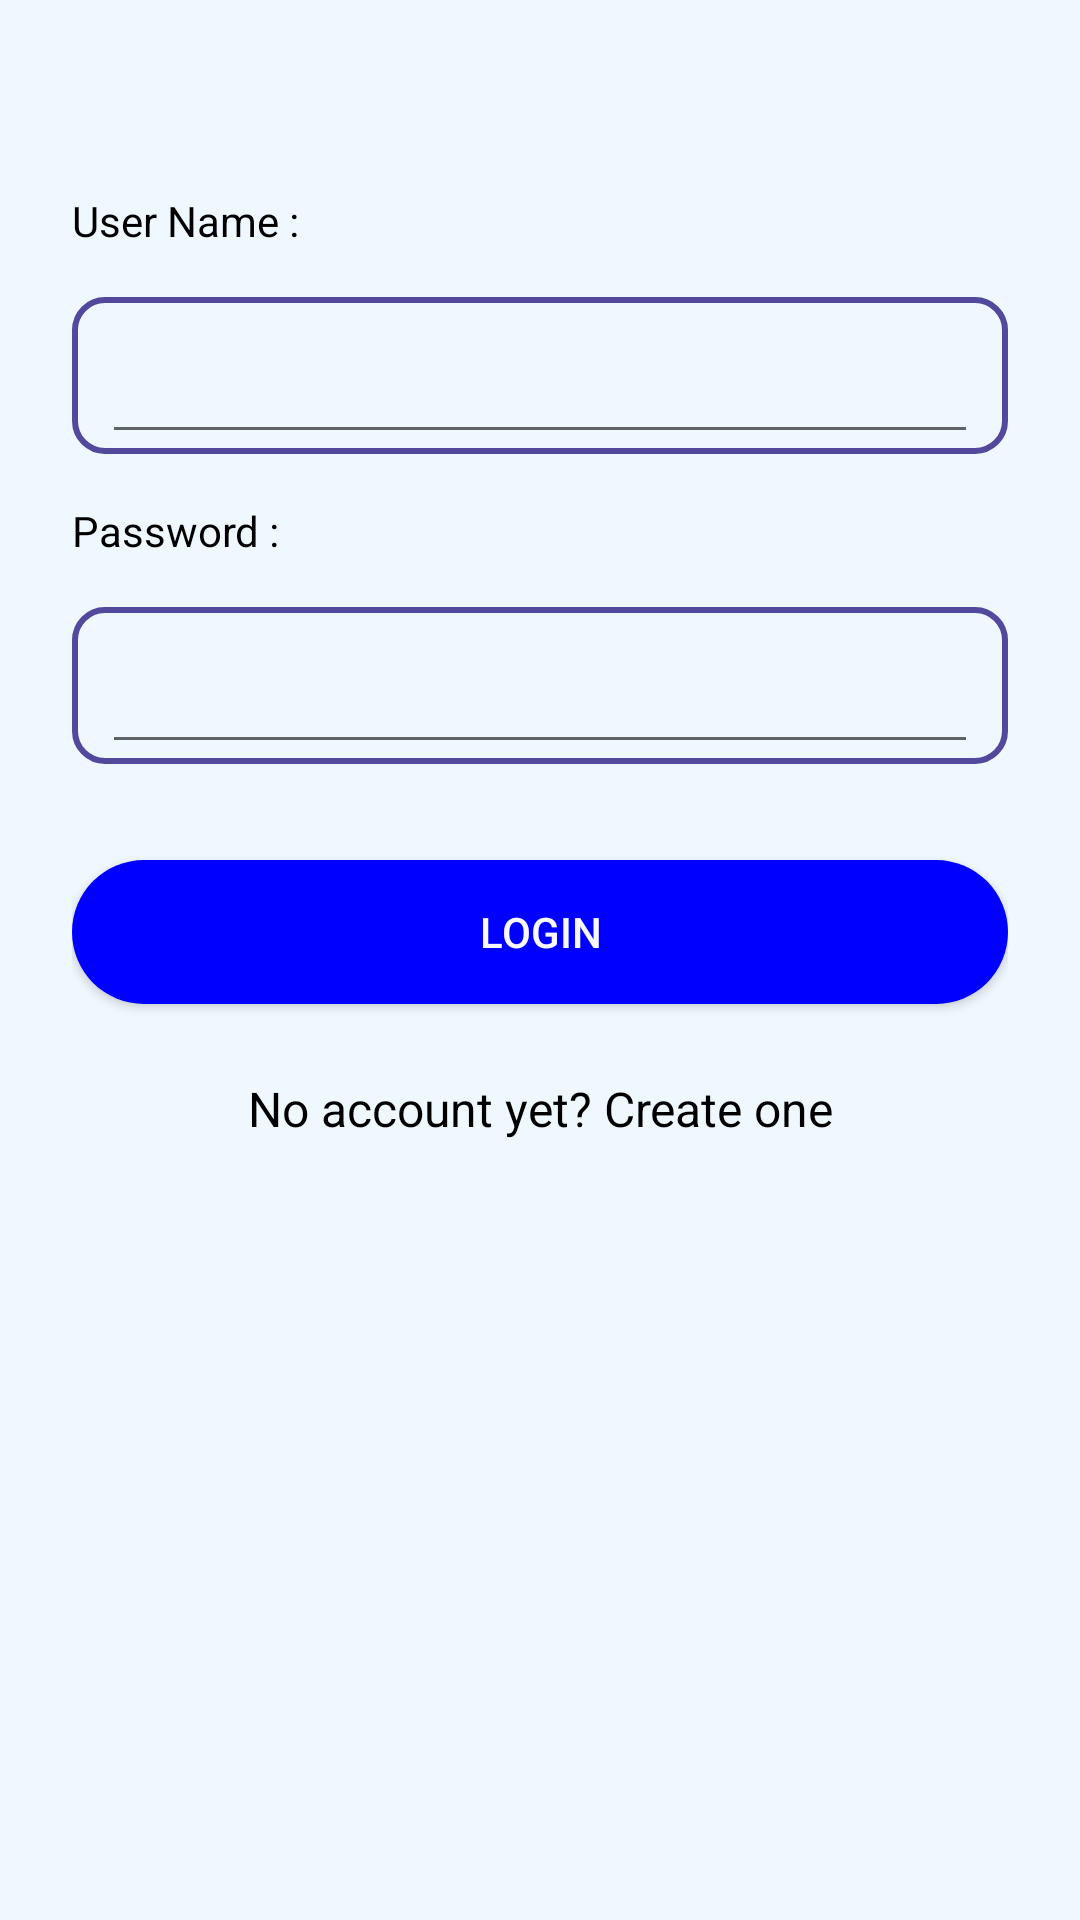

Android layout source for this screen:
<!-- AndroidManifest.xml: application theme AppTheme -->
<!-- res/layout/activity_sign_in.xml -->
<?xml version="1.0" encoding="utf-8"?>
<android.support.constraint.ConstraintLayout xmlns:android="http://schemas.android.com/apk/res/android"
    xmlns:app="http://schemas.android.com/apk/res-auto"
    xmlns:tools="http://schemas.android.com/tools"
    android:layout_width="match_parent"
    android:layout_height="match_parent"
    tools:context="imageencryption.nilusha.com.seci.Sign.SignIn">


    <LinearLayout
        android:id="@+id/main_layout"
        android:layout_width="match_parent"
        android:layout_height="match_parent"
        android:background="@color/AliceBlue"
        android:orientation="vertical"
        android:weightSum="4"
        app:layout_constraintBottom_toBottomOf="parent"
        app:layout_constraintEnd_toEndOf="parent"
        app:layout_constraintStart_toStartOf="parent"
        app:layout_constraintTop_toTopOf="parent">

        <ScrollView xmlns:android="http://schemas.android.com/apk/res/android"
            android:layout_width="fill_parent"
            android:layout_height="fill_parent"
            android:fitsSystemWindows="true">

            <LinearLayout
                android:layout_width="match_parent"
                android:layout_height="wrap_content"
                android:orientation="vertical"
                android:paddingLeft="24dp"
                android:paddingTop="56dp"
                android:paddingRight="24dp">


                <RelativeLayout
                    android:layout_width="match_parent"
                    android:layout_height="wrap_content">




                </RelativeLayout>

                
                <TextView
                    android:layout_width="match_parent"
                    android:layout_height="wrap_content"
                    android:text="User Name :"
                    android:textColor="@color/Black"
                    android:layout_marginTop="8dp"
                    android:layout_marginBottom="8dp"
                    />
                <android.support.design.widget.TextInputLayout
                    android:layout_width="match_parent"
                    android:layout_height="wrap_content"
                    android:layout_marginTop="8dp"
                    android:layout_marginBottom="8dp"
                    android:background="@drawable/textshapetransparent">

                    <EditText
                        android:id="@+id/input_email"
                        android:layout_width="match_parent"
                        android:layout_height="wrap_content"

                        android:inputType="textEmailAddress"
                        android:textColor="@color/Black"
                      />
                </android.support.design.widget.TextInputLayout>

                
                <TextView
                    android:layout_width="match_parent"
                    android:layout_height="wrap_content"
                    android:layout_marginTop="8dp"
                    android:layout_marginBottom="8dp"
                    android:text="Password :"
                    android:textColor="@color/Black"/>
                <android.support.design.widget.TextInputLayout
                    android:layout_width="match_parent"
                    android:layout_height="wrap_content"
                    android:layout_marginTop="8dp"
                    android:layout_marginBottom="8dp"
                    android:background="@drawable/textshapetransparent">

                    <EditText
                        android:id="@+id/input_password"
                        android:layout_width="match_parent"
                        android:layout_height="wrap_content"

                        android:inputType="textPassword"
                        android:textColor="@color/Black"
                         />
                </android.support.design.widget.TextInputLayout>

                <android.support.v7.widget.AppCompatButton
                    android:id="@+id/btn_login"
                    android:layout_width="fill_parent"
                    android:layout_height="wrap_content"
                    android:layout_marginBottom="24dp"
                    android:layout_marginTop="24dp"
                    android:background="@drawable/buttonbg"
                    android:padding="12dp"
                    android:text="Login"
                    android:textColor="@color/GhostWhite" />

                <TextView
                    android:id="@+id/link_signup"
                    android:layout_width="fill_parent"
                    android:layout_height="wrap_content"
                    android:layout_marginBottom="24dp"
                    android:gravity="center"
                    android:text="No account yet? Create one"
                    android:textColor="@color/Black"
                    android:textSize="16dip" />

            </LinearLayout>
        </ScrollView>
    </LinearLayout>

</android.support.constraint.ConstraintLayout>
<!-- resources referenced by this layout -->
<resources>
  <color name="AliceBlue">#F0F8FF</color>
  <color name="Black">#000000</color>
  <color name="GhostWhite">#f8f8ff</color>
  <!-- drawable buttonbg (drawable) -->
  <?xml version="1.0" encoding="utf-8"?>
  <shape xmlns:android="http://schemas.android.com/apk/res/android" android:shape="rectangle" >
      <corners
          android:radius="100dp"
          />
      <solid
          android:color="@color/Blue"
          />
      <padding
          android:left="0dp"
          android:top="0dp"
          android:right="0dp"
          android:bottom="0dp"
          />
  
  </shape>
  <!-- drawable textshapetransparent (drawable) -->
  <?xml version="1.0" encoding="utf-8"?>
  <shape xmlns:android="http://schemas.android.com/apk/res/android" android:shape="rectangle" >
      <corners
          android:radius="10dp"
          />
      <solid
          android:color="@android:color/transparent"
          />
      <padding
          android:left="10dp"
          android:top="0dp"
          android:right="10dp"
          android:bottom="0dp"
          />
      <stroke android:width="2dp" android:color="#52489C" />
  
  </shape>
  <style name="AppTheme" parent="Theme.AppCompat.Light.DarkActionBar">
          
          <item name="colorPrimary">@color/Blue</item>
          <item name="colorPrimaryDark">@color/black</item>
          <item name="colorAccent">@color/colorAccent</item>
      </style>
  <color name="Blue">#0000FF</color>
  <color name="black">#000000</color>
  <color name="colorAccent">#000000</color>
</resources>
